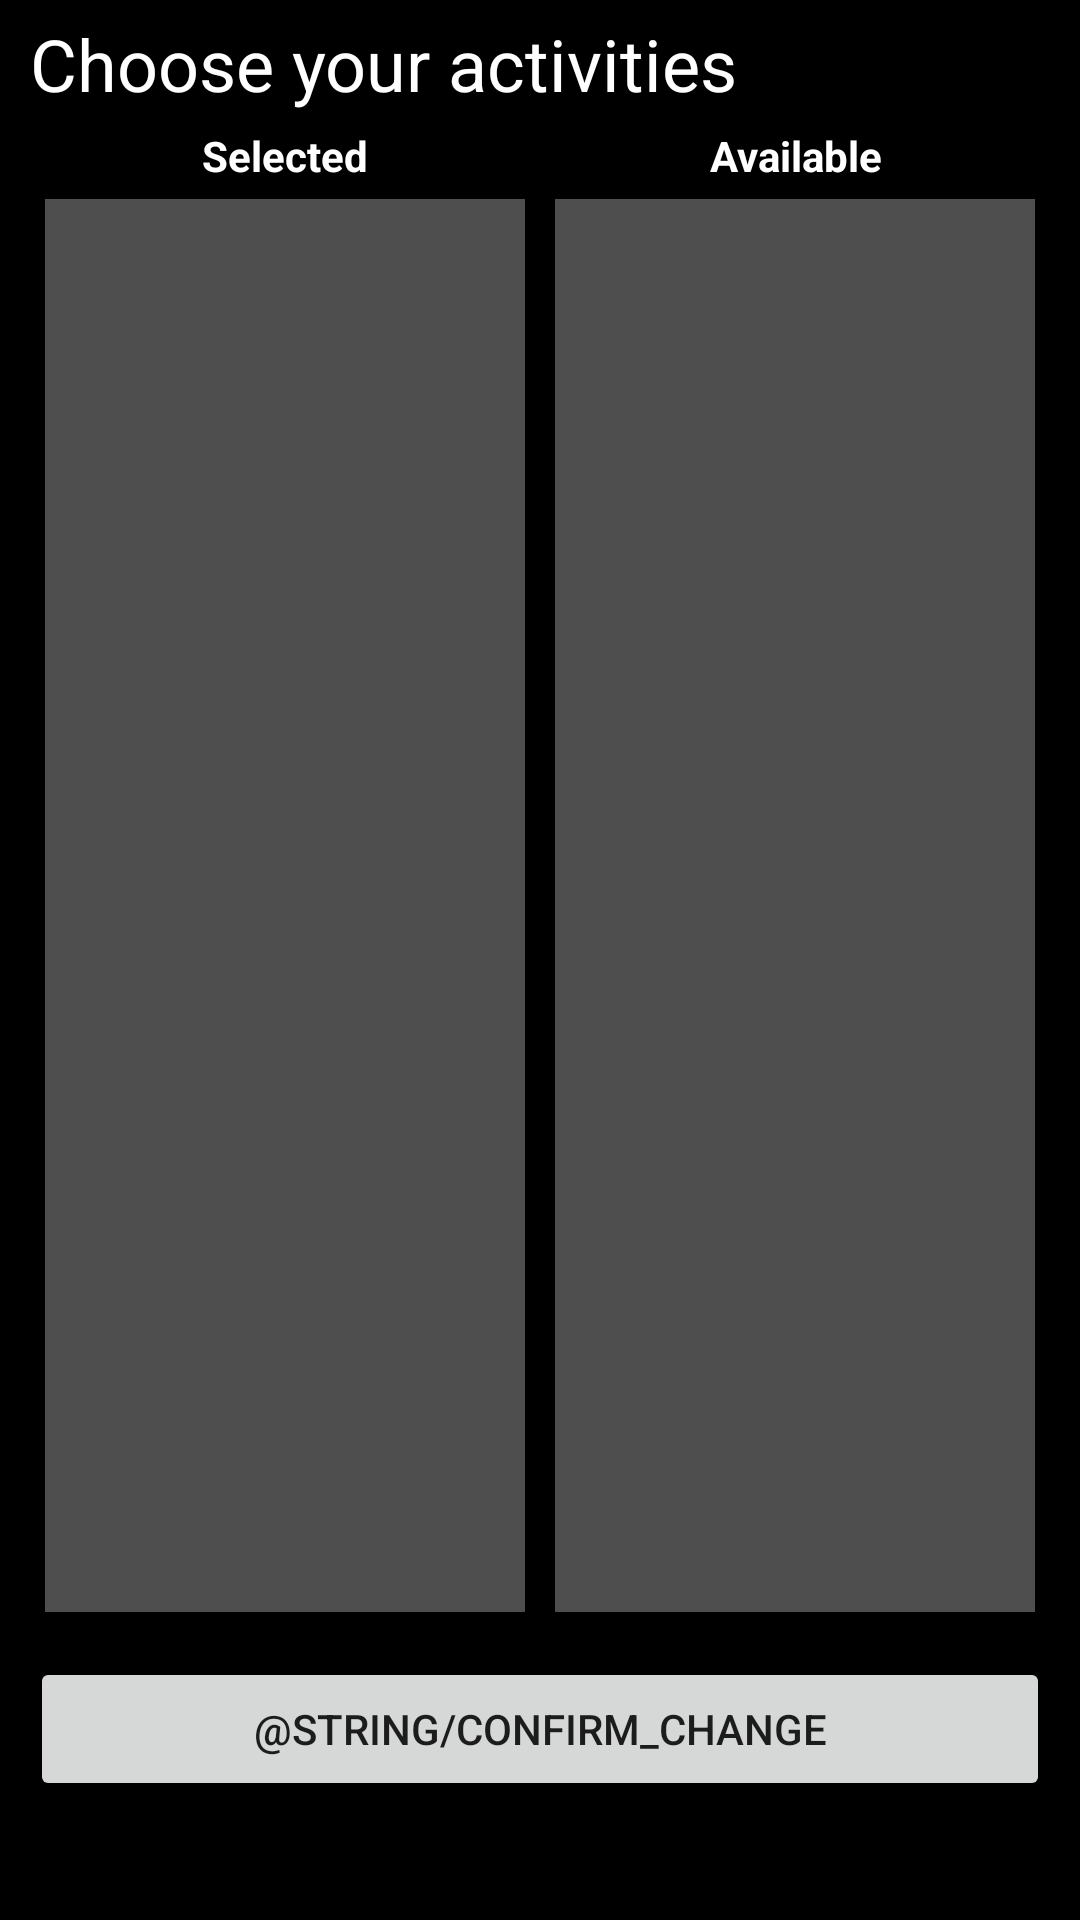

Write the Android layout XML for this screen, with the resource values it uses.
<!-- AndroidManifest.xml: application theme Theme.Rows -->
<!-- res/layout/activities_recycle_view.xml -->
<?xml version="1.0" encoding="utf-8"?>
<androidx.constraintlayout.widget.ConstraintLayout xmlns:android="http://schemas.android.com/apk/res/android"
    xmlns:app="http://schemas.android.com/apk/res-auto"
    xmlns:tools="http://schemas.android.com/tools"
    android:layout_width="match_parent"
    android:layout_height="match_parent"
    android:background="@color/black">

    <TextView
        android:id="@+id/textView"
        android:layout_width="wrap_content"
        android:layout_height="wrap_content"
        android:layout_marginStart="10dp"
        android:layout_marginTop="5dp"
        android:text="Choose your activities"
        android:textColor="@color/white"
        android:textSize="24sp"
        app:layout_constraintStart_toStartOf="parent"
        app:layout_constraintTop_toTopOf="parent" />

    <Button
        android:id="@+id/bConfirm"
        android:layout_width="0dp"
        android:layout_height="wrap_content"
        android:layout_marginStart="10dp"
        android:layout_marginTop="10dp"
        android:layout_marginEnd="10dp"
        android:text="@string/confirm_change"
        app:layout_constraintEnd_toEndOf="parent"
        app:layout_constraintStart_toStartOf="parent"
        app:layout_constraintTop_toBottomOf="@+id/linearLayout" />

    <LinearLayout
        android:id="@+id/linearLayout"
        android:layout_width="0dp"
        android:layout_height="500dp"
        android:layout_marginStart="10dp"
        android:layout_marginTop="5dp"
        android:layout_marginEnd="10dp"
        android:gravity="center_vertical"
        android:orientation="horizontal"
        android:textAlignment="center"
        app:layout_constraintEnd_toEndOf="parent"
        app:layout_constraintStart_toStartOf="parent"
        app:layout_constraintTop_toBottomOf="@+id/textView">

        <LinearLayout
            android:layout_width="match_parent"
            android:layout_height="match_parent"
            android:layout_weight="1"
            android:gravity="center_vertical"
            android:orientation="vertical"
            android:textAlignment="center">

            <TextView
                android:id="@+id/tvSelected"
                android:layout_width="match_parent"
                android:layout_height="wrap_content"
                android:text="Selected"
                android:textAlignment="center"
                android:textColor="@color/white"
                android:textStyle="bold" />

            <androidx.recyclerview.widget.RecyclerView
                android:id="@+id/rvSelected"
                android:layout_width="match_parent"
                android:layout_height="match_parent"
                android:layout_margin="5dp"
                android:background="#4E4E4E"
                android:textAlignment="center" />

        </LinearLayout>

        <LinearLayout
            android:layout_width="match_parent"
            android:layout_height="match_parent"
            android:layout_weight="1"
            android:gravity="center_vertical"
            android:orientation="vertical"
            android:textAlignment="center">

            <TextView
                android:id="@+id/tvAvailable"
                android:layout_width="match_parent"
                android:layout_height="wrap_content"
                android:text="Available"
                android:textAlignment="center"
                android:textColor="@color/white"
                android:textStyle="bold" />

            <androidx.recyclerview.widget.RecyclerView
                android:id="@+id/rvAvailable"
                android:layout_width="match_parent"
                android:layout_height="match_parent"
                android:layout_margin="5dp"
                android:background="#4E4E4E"
                android:textAlignment="center" />
        </LinearLayout>
    </LinearLayout>

</androidx.constraintlayout.widget.ConstraintLayout>
<!-- resources referenced by this layout -->
<resources>
  <color name="black">#FF000000</color>
  <color name="white">#FFFFFFFF</color>
  <style name="Theme.Rows" parent="Theme.MaterialComponents.DayNight.DarkActionBar">
          
          <item name="colorPrimary">@color/purple_500</item>
          <item name="colorPrimaryVariant">@color/purple_700</item>
          <item name="colorOnPrimary">@color/white</item>
          
          <item name="colorSecondary">@color/teal_200</item>
          <item name="colorSecondaryVariant">@color/teal_700</item>
          <item name="colorOnSecondary">@color/black</item>
          
          <item name="android:statusBarColor">?attr/colorPrimaryVariant</item>
          
          <item name="windowActionBar">false</item>
          <item name="windowNoTitle">true</item>
          <item name="android:windowFullscreen">true</item>
      </style>
  <color name="purple_500">#FF6200EE</color>
  <color name="purple_700">#FF3700B3</color>
  <color name="teal_200">#FF03DAC5</color>
  <color name="teal_700">#FF018786</color>
</resources>
